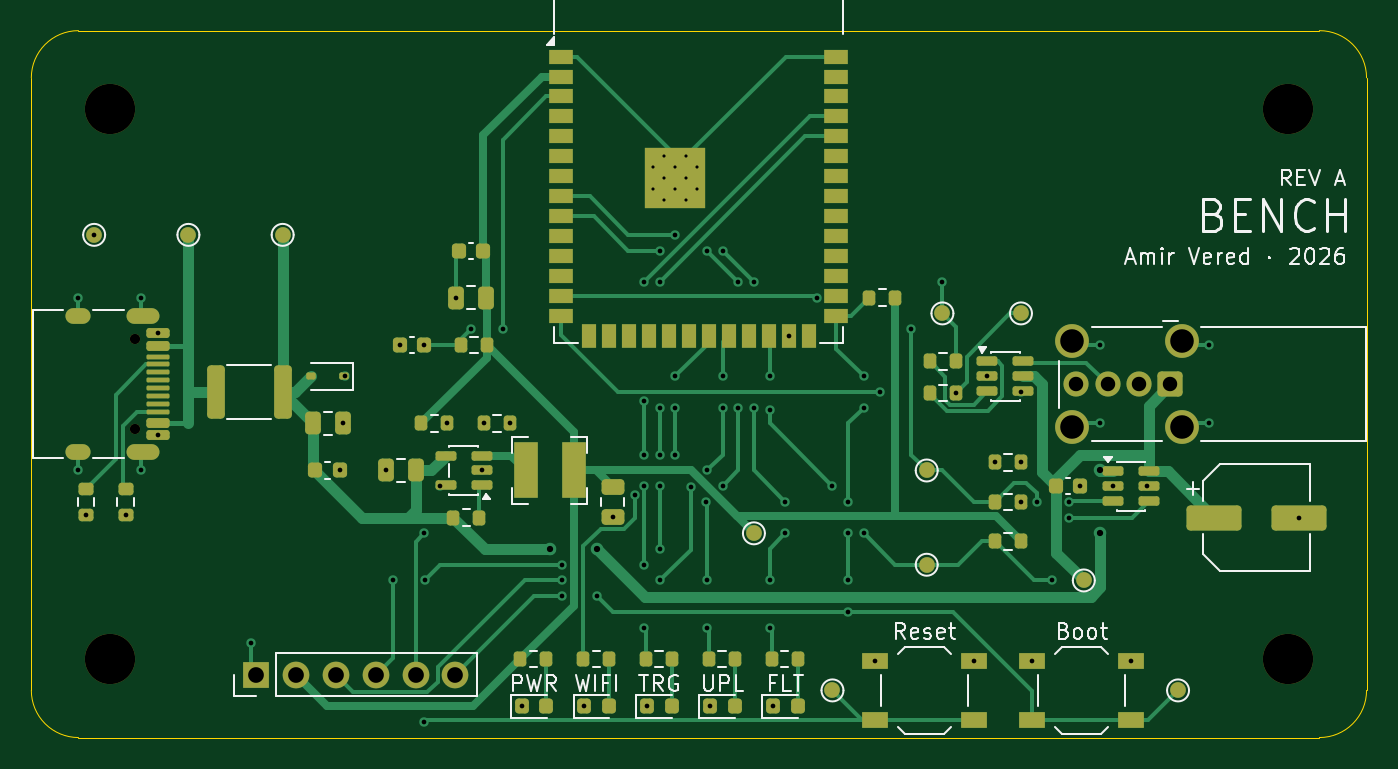
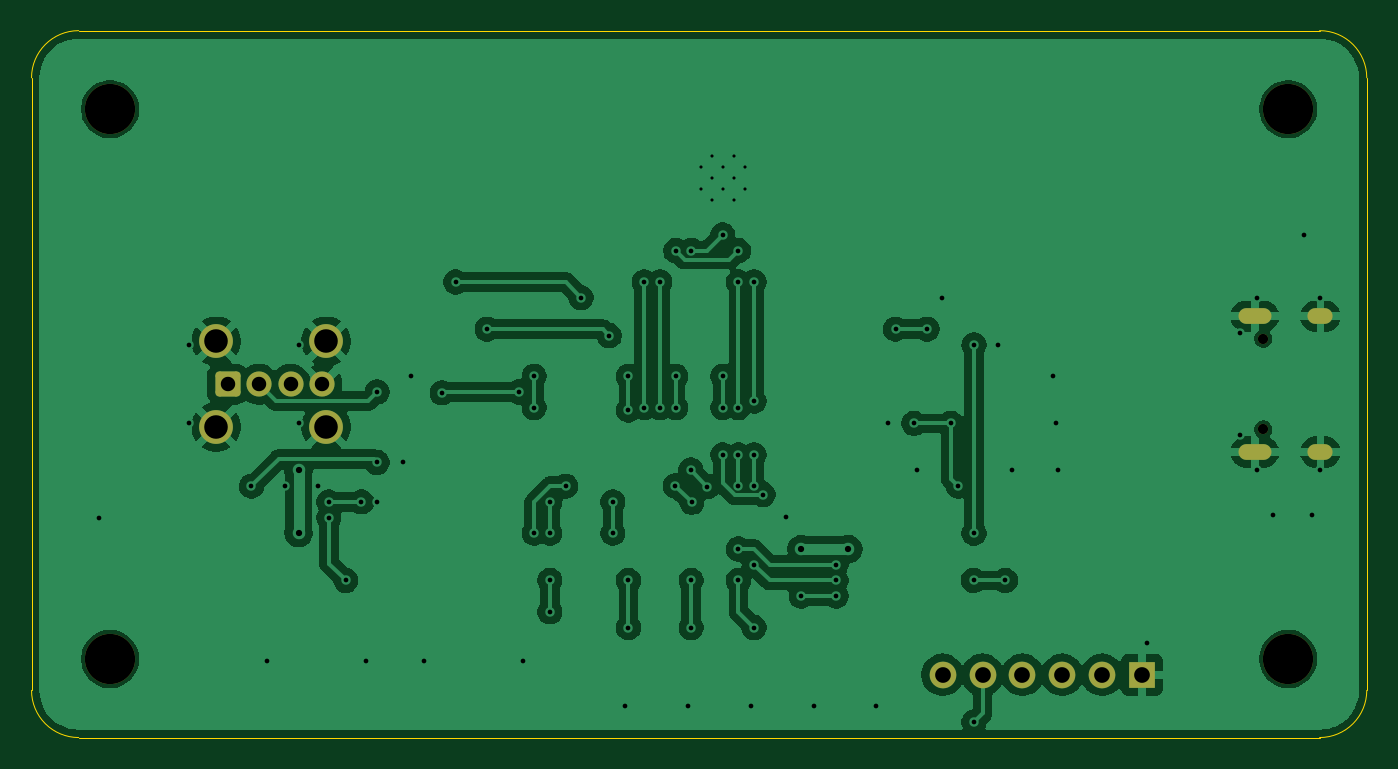
Circuit board: 11 layer files. Board 85.0 x 45.0 mm.
- bottom_copper: Bench-B_Cu.gbr (119448 bytes)
- bottom_mask: Bench-B_Mask.gbr (2098 bytes)
- paste: Bench-B_Paste.gbr (447 bytes)
- bottom_silk: Bench-B_Silkscreen.gbr (448 bytes)
- outline: Bench-Edge_Cuts.gbr (971 bytes)
- top_copper: Bench-F_Cu.gbr (32666 bytes)
- top_mask: Bench-F_Mask.gbr (9464 bytes)
- paste: Bench-F_Paste.gbr (7700 bytes)
- top_silk: Bench-F_Silkscreen.gbr (30714 bytes)
- drill: Bench-NPTH.drl (468 bytes)
- drill: Bench-PTH.drl (2695 bytes)

=== bottom_copper: Bench-B_Cu.gbr (119448 bytes, source omitted) ===
=== bottom_mask: Bench-B_Mask.gbr (2098 bytes, source withheld) ===
=== paste: Bench-B_Paste.gbr ===
%TF.GenerationSoftware,KiCad,Pcbnew,10.0.4*%
%TF.CreationDate,2026-07-23T21:57:17+03:00*%
%TF.ProjectId,Bench,42656e63-682e-46b6-9963-61645f706362,A*%
%TF.SameCoordinates,Original*%
%TF.FileFunction,Paste,Bot*%
%TF.FilePolarity,Positive*%
%FSLAX46Y46*%
G04 Gerber Fmt 4.6, Leading zero omitted, Abs format (unit mm)*
G04 Created by KiCad (PCBNEW 10.0.4) date 2026-07-23 21:57:17*
%MOMM*%
%LPD*%
G01*
G04 APERTURE LIST*
G04 APERTURE END LIST*
M02*

=== bottom_silk: Bench-B_Silkscreen.gbr ===
%TF.GenerationSoftware,KiCad,Pcbnew,10.0.4*%
%TF.CreationDate,2026-07-23T21:57:17+03:00*%
%TF.ProjectId,Bench,42656e63-682e-46b6-9963-61645f706362,A*%
%TF.SameCoordinates,Original*%
%TF.FileFunction,Legend,Bot*%
%TF.FilePolarity,Positive*%
%FSLAX46Y46*%
G04 Gerber Fmt 4.6, Leading zero omitted, Abs format (unit mm)*
G04 Created by KiCad (PCBNEW 10.0.4) date 2026-07-23 21:57:17*
%MOMM*%
%LPD*%
G01*
G04 APERTURE LIST*
G04 APERTURE END LIST*
M02*

=== outline: Bench-Edge_Cuts.gbr ===
%TF.GenerationSoftware,KiCad,Pcbnew,10.0.4*%
%TF.CreationDate,2026-07-23T21:57:17+03:00*%
%TF.ProjectId,Bench,42656e63-682e-46b6-9963-61645f706362,A*%
%TF.SameCoordinates,Original*%
%TF.FileFunction,Profile,NP*%
%FSLAX46Y46*%
G04 Gerber Fmt 4.6, Leading zero omitted, Abs format (unit mm)*
G04 Created by KiCad (PCBNEW 10.0.4) date 2026-07-23 21:57:17*
%MOMM*%
%LPD*%
G01*
G04 APERTURE LIST*
%TA.AperFunction,Profile*%
%ADD10C,0.050000*%
%TD*%
G04 APERTURE END LIST*
D10*
X50000000Y-53000000D02*
G75*
G02*
X53000000Y-50000000I3000000J0D01*
G01*
X50000000Y-92000000D02*
X50000000Y-53000000D01*
X53000000Y-50000000D02*
X132000000Y-50000000D01*
X53000000Y-95000000D02*
G75*
G02*
X50000000Y-92000000I0J3000000D01*
G01*
X132000000Y-50000000D02*
G75*
G02*
X135000000Y-53000000I0J-3000000D01*
G01*
X132000000Y-95000000D02*
X53000000Y-95000000D01*
X135000000Y-53000000D02*
X135000000Y-92000000D01*
X135000000Y-92000000D02*
G75*
G02*
X132000000Y-95000000I-3000000J0D01*
G01*
M02*

=== top_copper: Bench-F_Cu.gbr (32666 bytes, source omitted) ===
=== top_mask: Bench-F_Mask.gbr (9464 bytes, source omitted) ===
=== paste: Bench-F_Paste.gbr (7700 bytes, source omitted) ===
=== top_silk: Bench-F_Silkscreen.gbr (30714 bytes, source omitted) ===
=== drill: Bench-NPTH.drl ===
M48
; DRILL file KiCad 10.0.4 date 2026-07-23T21:57:46
; FORMAT={-:-/ absolute / metric / decimal}
; #@! TF.CreationDate,2026-07-23T21:57:46+03:00
; #@! TF.GenerationSoftware,Kicad,Pcbnew,10.0.4
; #@! TF.FileFunction,NonPlated,1,2,NPTH
FMAT,2
METRIC
; #@! TA.AperFunction,NonPlated,NPTH,ComponentDrill
T1C0.650
; #@! TA.AperFunction,NonPlated,NPTH,ComponentDrill
T2C3.200
%
G90
G05
T1
X56.6Y-69.61
X56.6Y-75.39
T2
X55.0Y-55.0
X55.0Y-90.0
X130.0Y-55.0
X130.0Y-90.0
M30

=== drill: Bench-PTH.drl ===
M48
; DRILL file KiCad 10.0.4 date 2026-07-23T21:57:46
; FORMAT={-:-/ absolute / metric / decimal}
; #@! TF.CreationDate,2026-07-23T21:57:46+03:00
; #@! TF.GenerationSoftware,Kicad,Pcbnew,10.0.4
; #@! TF.FileFunction,Plated,1,2,PTH
FMAT,2
METRIC
; #@! TA.AperFunction,Plated,PTH,ComponentDrill
T1C0.200
; #@! TA.AperFunction,Plated,PTH,ViaDrill
T2C0.300
; #@! TA.AperFunction,Plated,PTH,ViaDrill
T3C0.400
; #@! TA.AperFunction,Plated,PTH,ComponentDrill
T4C0.600
; #@! TA.AperFunction,Plated,PTH,ComponentDrill
T5C0.920
; #@! TA.AperFunction,Plated,PTH,ComponentDrill
T6C1.000
; #@! TA.AperFunction,Plated,PTH,ComponentDrill
T7C1.500
%
G90
G05
T1
X89.6Y-58.67
X89.6Y-60.07
X90.3Y-57.97
X90.3Y-59.37
X90.3Y-60.77
X91.0Y-58.67
X91.0Y-60.07
X91.7Y-57.97
X91.7Y-59.37
X91.7Y-60.77
X92.4Y-58.67
X92.4Y-60.07
T2
X53.0Y-67.0
X53.0Y-78.0
X53.49Y-80.825
X54.0Y-63.0
X56.0Y-80.825
X57.0Y-67.0
X57.0Y-78.0
X58.045Y-69.25
X58.045Y-75.75
X64.0Y-89.0
X69.638Y-78.0
X69.812Y-75.0
X70.0Y-72.0
X72.575Y-78.0
X73.0Y-85.0
X73.45Y-70.0
X75.0Y-70.0
X75.0Y-82.0
X75.0Y-94.0
X75.035Y-85.0
X76.0Y-79.0
X76.475Y-75.0
X77.05Y-67.0
X78.0Y-69.0
X78.662Y-78.0
X78.825Y-75.0
X80.0Y-69.0
X80.475Y-75.0
X81.212Y-93.0
X83.775Y-84.0
X83.775Y-85.0
X83.775Y-86.0
X85.212Y-93.0
X86.0Y-86.0
X87.0Y-80.95
X88.425Y-79.53
X89.0Y-66.0
X89.0Y-73.575
X89.0Y-77.0
X89.0Y-79.0
X89.0Y-84.0
X89.0Y-88.0
X89.212Y-93.0
X90.0Y-64.0
X90.0Y-66.0
X90.0Y-74.0
X90.0Y-77.0
X90.0Y-79.0
X90.0Y-83.0
X90.0Y-85.0
X91.0Y-63.0
X91.0Y-72.0
X91.0Y-74.0
X91.0Y-77.0
X91.97Y-79.03
X92.97Y-80.03
X93.0Y-64.0
X93.0Y-85.0
X93.0Y-88.0
X93.03Y-77.97
X93.212Y-93.0
X94.0Y-64.0
X94.0Y-72.0
X94.0Y-74.0
X94.03Y-78.97
X95.0Y-66.0
X95.0Y-74.0
X96.0Y-66.0
X96.0Y-74.0
X97.0Y-72.0
X97.0Y-74.15
X97.0Y-85.0
X97.0Y-88.0
X97.212Y-93.0
X98.0Y-80.0
X98.0Y-82.0
X98.215Y-69.41
X100.0Y-67.0
X101.0Y-79.0
X102.0Y-80.0
X102.0Y-82.0
X102.0Y-85.0
X102.0Y-87.0
X103.0Y-72.0
X103.0Y-74.0
X103.0Y-82.0
X103.7Y-90.1
X104.0Y-73.0
X106.0Y-69.0
X108.0Y-66.0
X108.862Y-73.05
X110.0Y-90.1
X110.862Y-72.0
X111.35Y-77.49
X113.0Y-73.0
X113.0Y-77.49
X113.0Y-80.0
X113.7Y-90.1
X114.0Y-80.0
X115.0Y-85.0
X116.075Y-80.0
X116.075Y-81.0
X116.775Y-79.0
X118.0Y-70.0
X118.0Y-75.0
X118.862Y-79.0
X120.0Y-90.1
X121.0Y-79.0
X125.0Y-70.0
X125.0Y-75.0
X130.7Y-81.0
T3
X83.0Y-83.0
X86.0Y-83.0
X118.0Y-78.0
X118.0Y-82.0
T5
X116.51Y-72.5
X118.51Y-72.5
X120.51Y-72.5
X122.51Y-72.5
T6
X64.3Y-91.0
X66.84Y-91.0
X69.38Y-91.0
X71.92Y-91.0
X74.46Y-91.0
X77.0Y-91.0
T7
X116.24Y-69.78
X116.24Y-75.22
X123.24Y-69.78
X123.24Y-75.22
T4
G00X53.25Y-68.18
M15
G01X52.65Y-68.18
M16
G05
G00X53.25Y-76.82
M15
G01X52.65Y-76.82
M16
G05
G00X57.68Y-68.18
M15
G01X56.58Y-68.18
M16
G05
G00X57.68Y-76.82
M15
G01X56.58Y-76.82
M16
G05
M30
